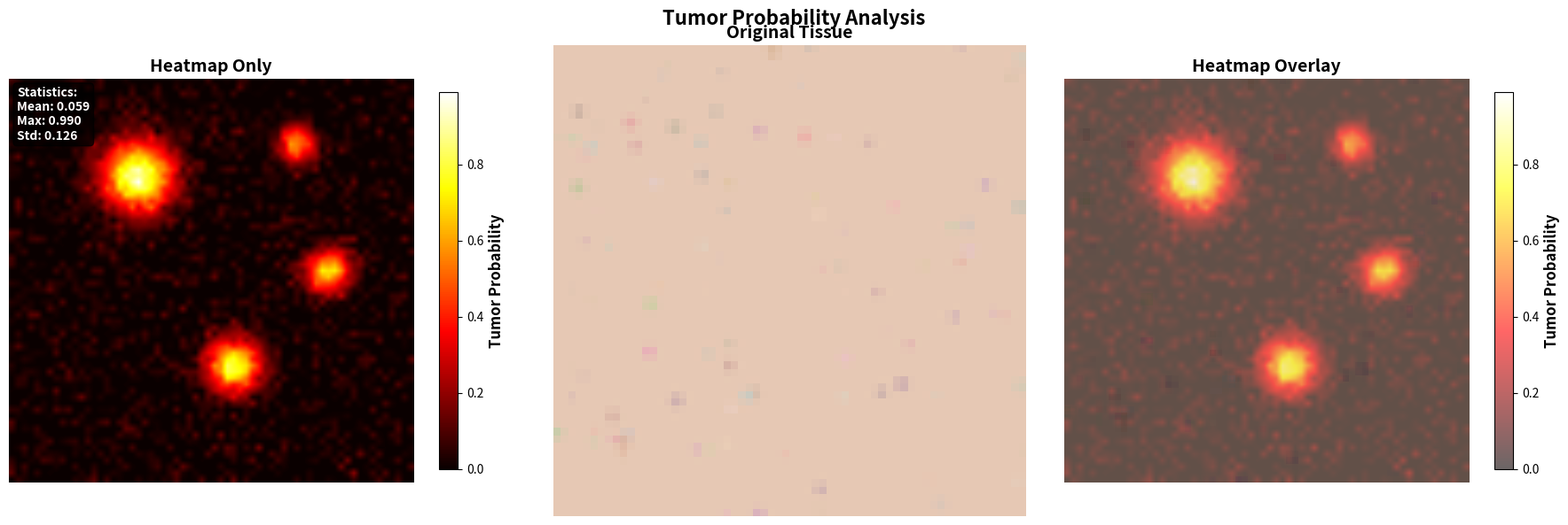
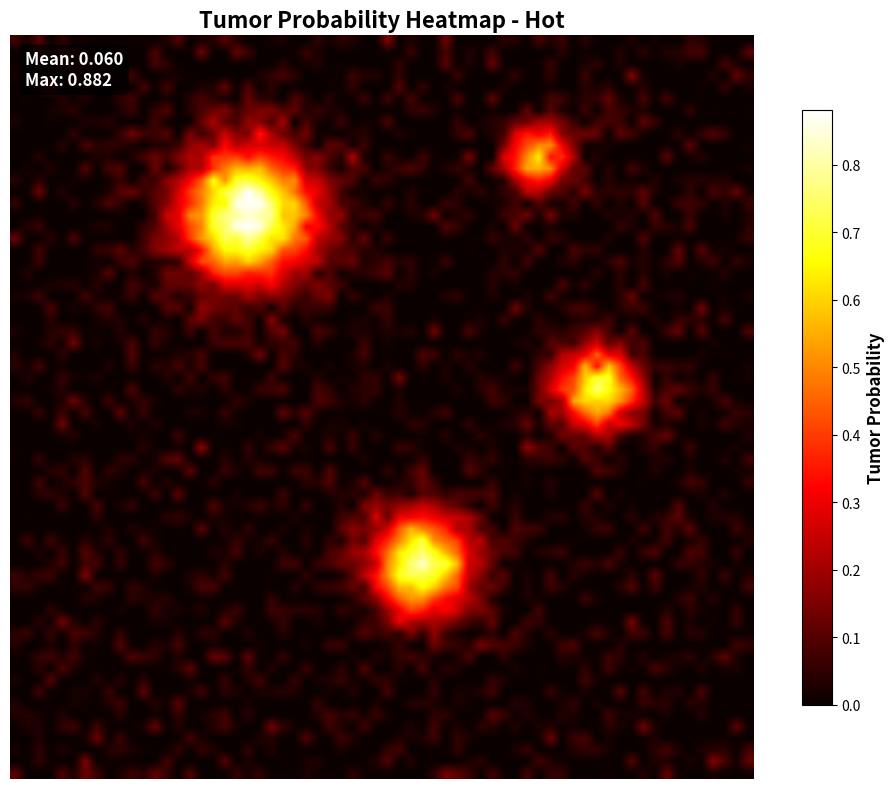
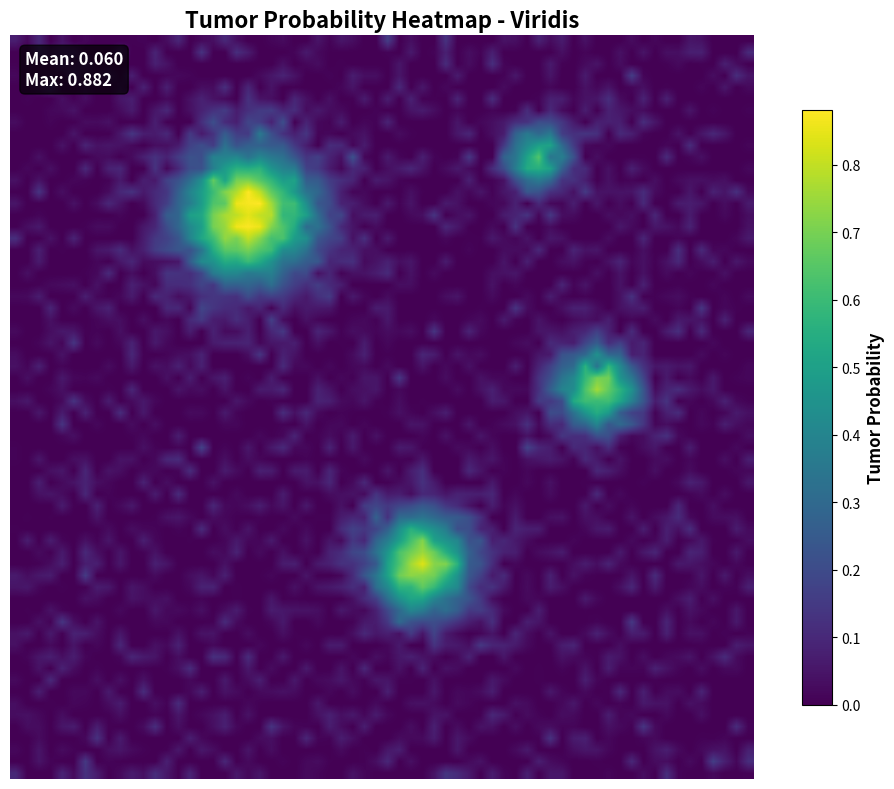
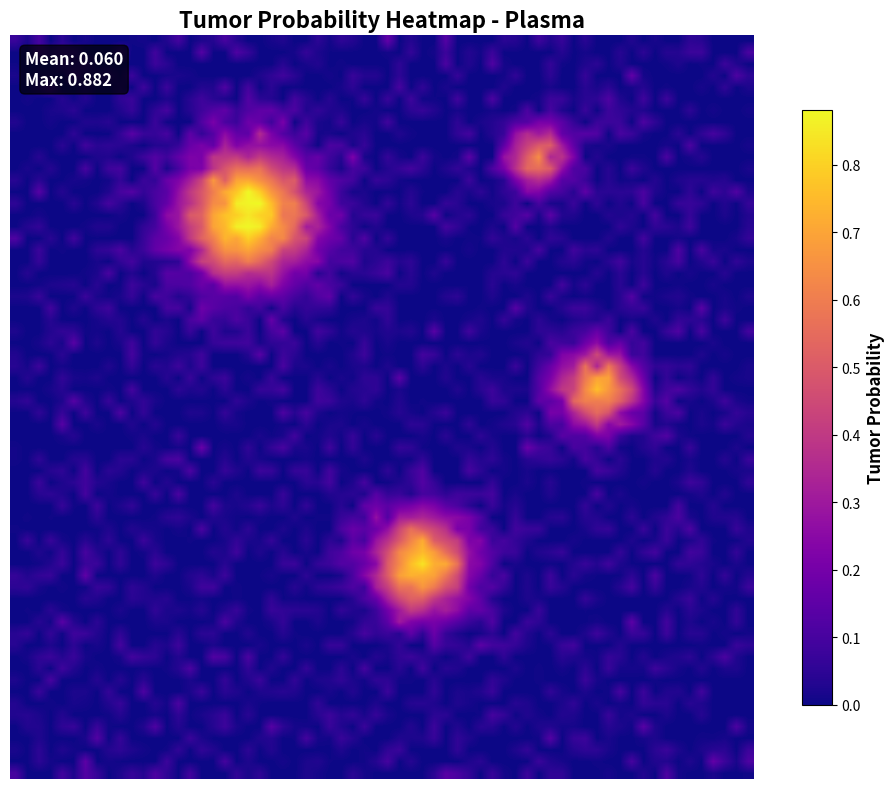
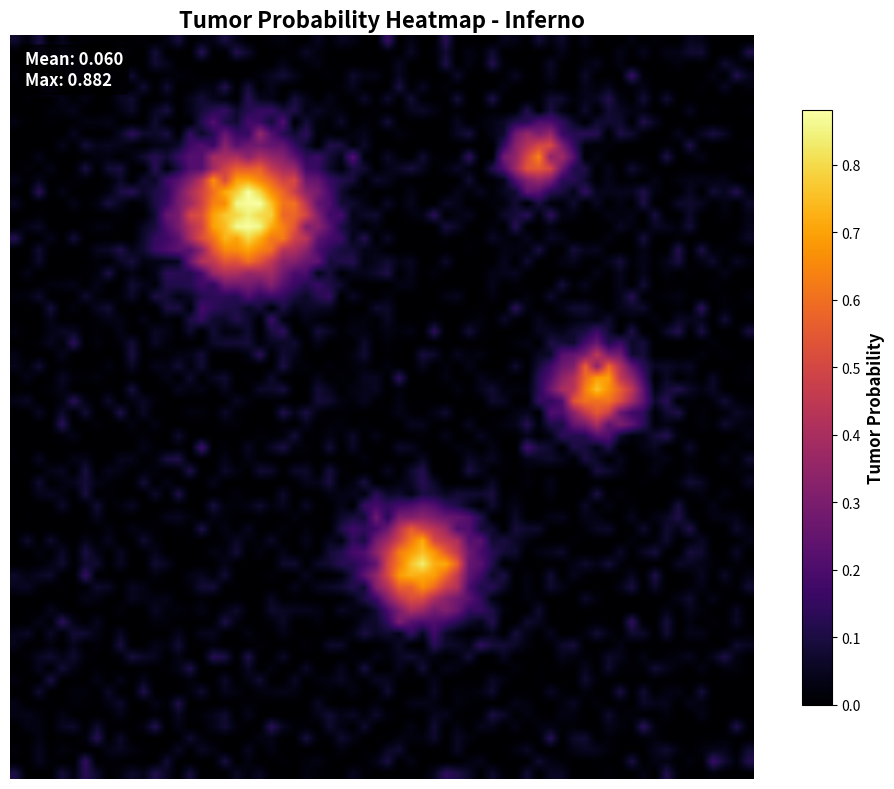
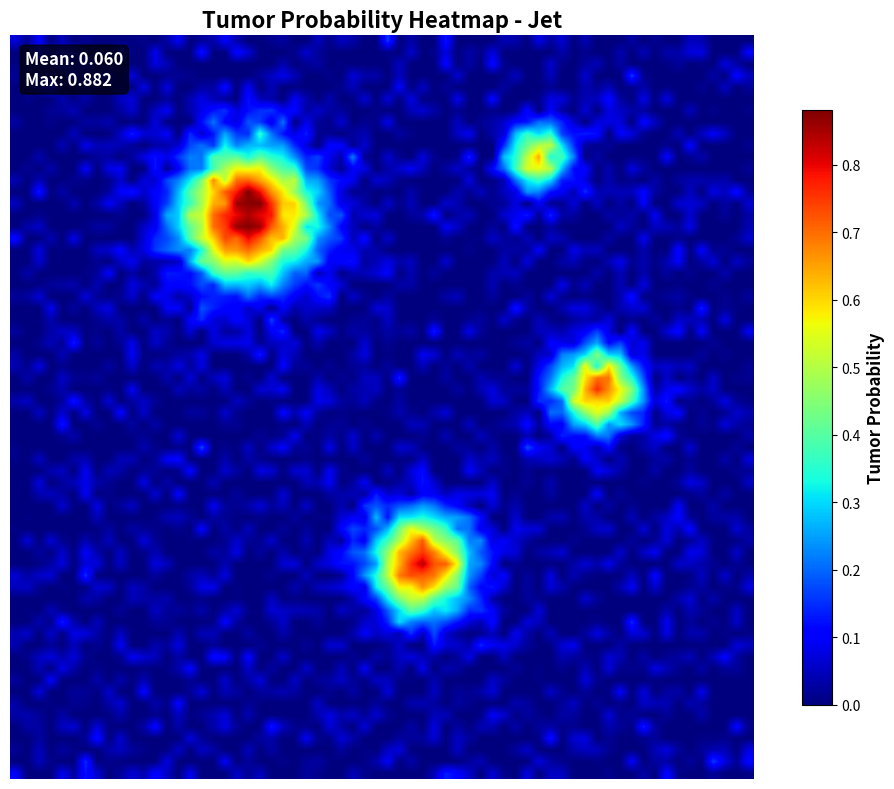
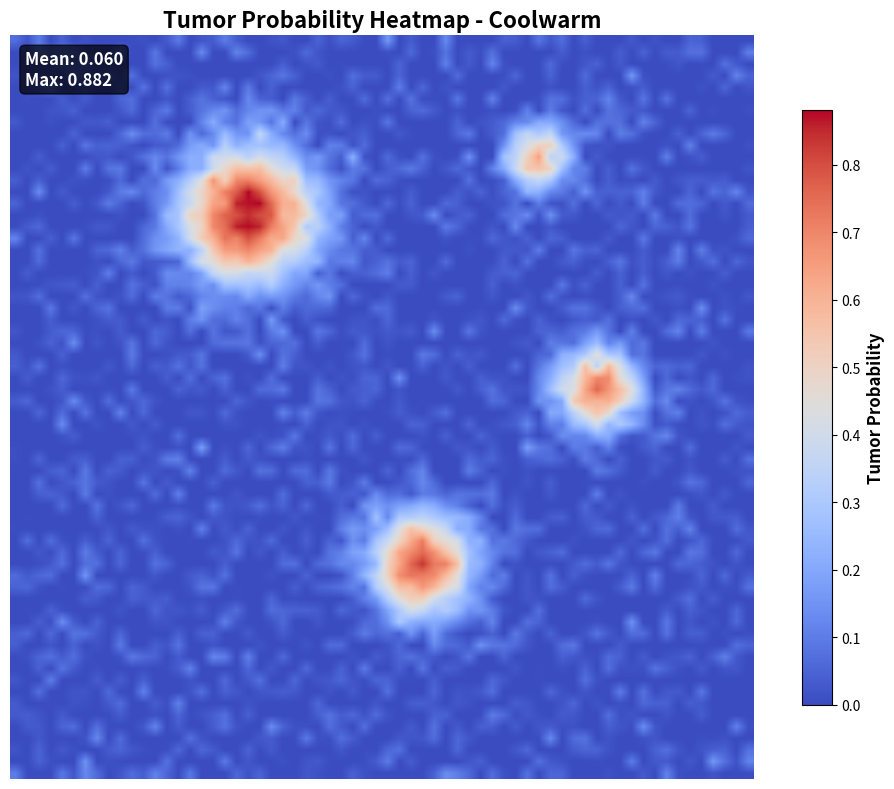
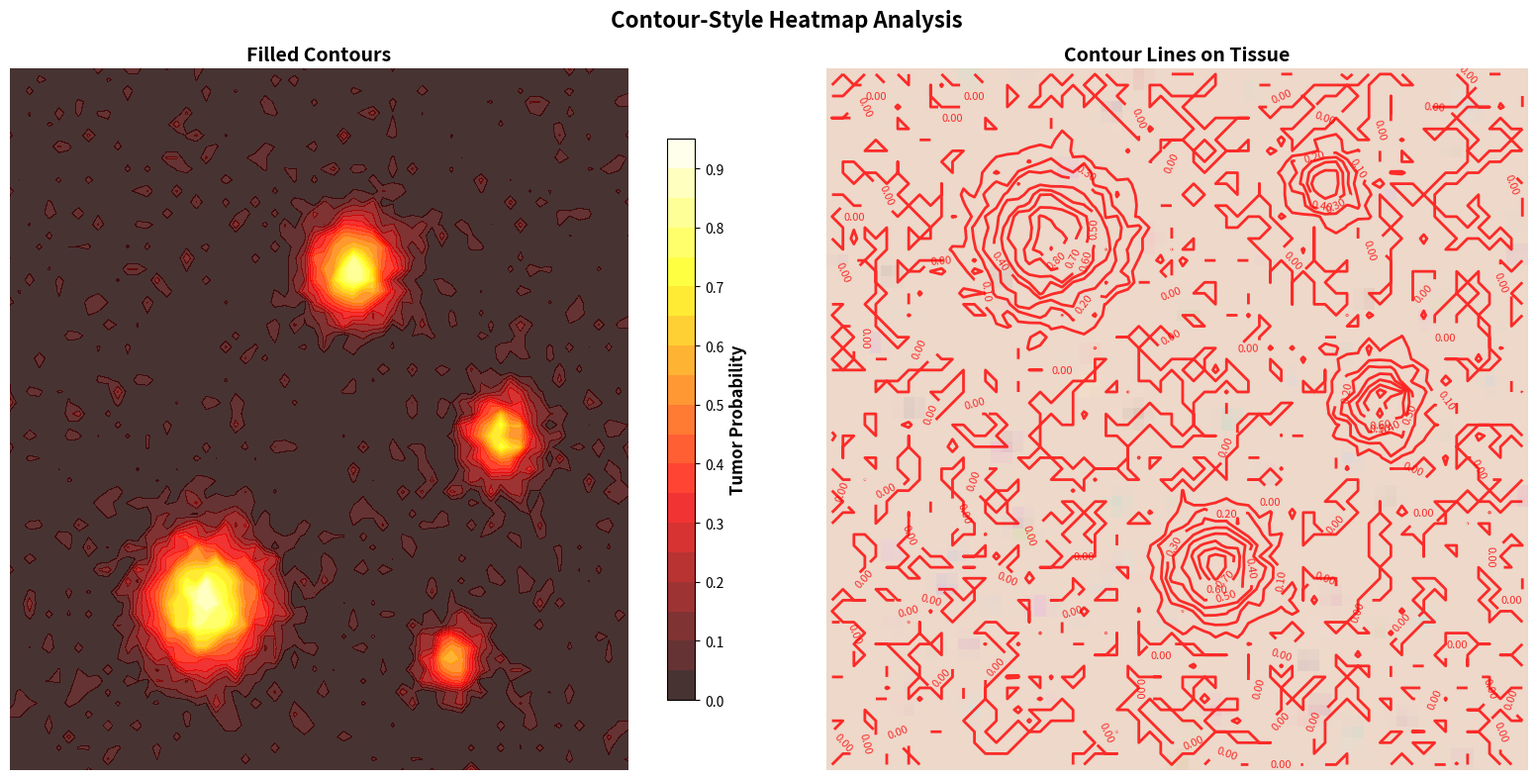

Write Python code to recreate these figures, in order.
#!/usr/bin/env python3
"""
Simple Heatmap Generator - Direct Implementation
Creates actual matplotlib heatmaps that you can see immediately
"""

import numpy as np
import matplotlib.pyplot as plt
from PIL import Image, ImageDraw
import os

def create_sample_data():
    """Create sample tumor probability data."""
    # Create a 64x64 grid representing an image analysis
    size = (64, 64)
    heatmap = np.zeros(size)
    
    # Add tumor hotspots with realistic patterns
    hotspots = [
        {'center': (15, 20), 'intensity': 0.9, 'radius': 8},
        {'center': (45, 35), 'intensity': 0.8, 'radius': 6},
        {'center': (30, 50), 'intensity': 0.7, 'radius': 5},
        {'center': (10, 45), 'intensity': 0.6, 'radius': 4},
    ]
    
    # Create coordinate grids
    y_coords, x_coords = np.ogrid[:size[0], :size[1]]
    
    # Add each hotspot
    for spot in hotspots:
        center_y, center_x = spot['center']
        intensity = spot['intensity']
        radius = spot['radius']
        
        # Calculate distance from center
        distance = np.sqrt((x_coords - center_x)**2 + (y_coords - center_y)**2)
        
        # Create gaussian-like distribution
        mask = distance <= radius * 2
        gaussian = intensity * np.exp(-(distance**2) / (2 * (radius/2)**2))
        heatmap[mask] += gaussian[mask]
    
    # Add some background noise
    background_noise = np.random.normal(0, 0.05, size)
    heatmap += background_noise
    
    # Ensure values are in [0, 1] range
    heatmap = np.clip(heatmap, 0, 1)
    
    return heatmap

def create_tissue_background():
    """Create a tissue-like background image."""
    size = (512, 512)
    
    # Create base tissue color
    img = Image.new('RGB', size, color=(230, 200, 180))  # Light pink tissue color
    draw = ImageDraw.Draw(img)
    
    # Add tissue texture
    for _ in range(100):
        x = np.random.randint(0, size[0])
        y = np.random.randint(0, size[1])
        radius = np.random.randint(2, 8)
        
        # Vary the tissue color slightly
        color = (
            np.random.randint(200, 240),
            np.random.randint(170, 210),
            np.random.randint(160, 200)
        )
        
        draw.ellipse([x-radius, y-radius, x+radius, y+radius], fill=color)
    
    return np.array(img)

def generate_heatmap(heatmap_type="tumor_probability", colormap="hot", save_path=None):
    """Generate a matplotlib heatmap visualization."""
    
    print(f"🎨 Generating {heatmap_type} heatmap with {colormap} colormap...")
    
    # Create sample data
    heatmap_data = create_sample_data()
    tissue_img = create_tissue_background()
    
    # Resize tissue image to match heatmap
    tissue_resized = np.array(Image.fromarray(tissue_img).resize(heatmap_data.shape[::-1]))
    
    # Create figure with subplots
    fig, axes = plt.subplots(1, 3, figsize=(18, 6))
    fig.suptitle(f'{heatmap_type.replace("_", " ").title()} Analysis', fontsize=16, fontweight='bold')
    
    # 1. Heatmap only
    im1 = axes[0].imshow(heatmap_data, cmap=colormap, interpolation='bilinear')
    axes[0].set_title('Heatmap Only', fontsize=14, fontweight='bold')
    axes[0].axis('off')
    
    # Add colorbar
    cbar1 = plt.colorbar(im1, ax=axes[0], shrink=0.8, aspect=20)
    cbar1.set_label('Tumor Probability', fontsize=12, fontweight='bold')
    cbar1.ax.tick_params(labelsize=10)
    
    # 2. Tissue background
    axes[1].imshow(tissue_resized)
    axes[1].set_title('Original Tissue', fontsize=14, fontweight='bold')
    axes[1].axis('off')
    
    # 3. Overlay heatmap on tissue
    axes[2].imshow(tissue_resized, alpha=1.0)
    im3 = axes[2].imshow(heatmap_data, cmap=colormap, alpha=0.6, interpolation='bilinear')
    axes[2].set_title('Heatmap Overlay', fontsize=14, fontweight='bold')
    axes[2].axis('off')
    
    # Add colorbar for overlay
    cbar3 = plt.colorbar(im3, ax=axes[2], shrink=0.8, aspect=20)
    cbar3.set_label('Tumor Probability', fontsize=12, fontweight='bold')
    cbar3.ax.tick_params(labelsize=10)
    
    # Add statistics text
    mean_val = np.mean(heatmap_data)
    max_val = np.max(heatmap_data)
    std_val = np.std(heatmap_data)
    
    stats_text = f'Statistics:\nMean: {mean_val:.3f}\nMax: {max_val:.3f}\nStd: {std_val:.3f}'
    axes[0].text(0.02, 0.98, stats_text, transform=axes[0].transAxes, 
                fontsize=10, fontweight='bold', color='white',
                bbox=dict(boxstyle='round', facecolor='black', alpha=0.7),
                verticalalignment='top')
    
    plt.tight_layout()
    
    # Save if path provided
    if save_path:
        # Create directory if it doesn't exist
        os.makedirs(os.path.dirname(save_path), exist_ok=True)
        plt.savefig(save_path, dpi=150, bbox_inches='tight', facecolor='white')
        print(f"✅ Heatmap saved: {save_path}")
    
    # Show the plot
    plt.show()
    
    return {
        'heatmap_data': heatmap_data,
        'tissue_image': tissue_resized,
        'statistics': {
            'mean': mean_val,
            'max': max_val,
            'std': std_val,
            'total_pixels': heatmap_data.size,
            'high_risk_pixels': np.sum(heatmap_data > 0.7),
            'moderate_risk_pixels': np.sum((heatmap_data > 0.3) & (heatmap_data <= 0.7)),
            'low_risk_pixels': np.sum(heatmap_data <= 0.3)
        }
    }

def generate_multiple_colormaps():
    """Generate heatmaps with different colormaps."""
    print("🎨 Generating multiple colormap examples...")
    
    # Create sample data once
    heatmap_data = create_sample_data()
    
    # Different colormaps
    colormaps = ['hot', 'viridis', 'plasma', 'inferno', 'jet', 'coolwarm']
    
    # Create output directory
    output_dir = "visible_heatmaps"
    os.makedirs(output_dir, exist_ok=True)
    
    for i, cmap in enumerate(colormaps):
        print(f"   {i+1}. Generating {cmap} heatmap...")
        
        fig, ax = plt.subplots(1, 1, figsize=(10, 8))
        
        # Generate heatmap
        im = ax.imshow(heatmap_data, cmap=cmap, interpolation='bilinear')
        ax.set_title(f'Tumor Probability Heatmap - {cmap.title()}', 
                    fontsize=16, fontweight='bold')
        ax.axis('off')
        
        # Add colorbar
        cbar = plt.colorbar(im, ax=ax, shrink=0.8, aspect=20)
        cbar.set_label('Tumor Probability', fontsize=12, fontweight='bold')
        cbar.ax.tick_params(labelsize=10)
        
        # Add statistics
        mean_val = np.mean(heatmap_data)
        max_val = np.max(heatmap_data)
        
        stats_text = f'Mean: {mean_val:.3f}\nMax: {max_val:.3f}'
        ax.text(0.02, 0.98, stats_text, transform=ax.transAxes, 
               fontsize=12, fontweight='bold', color='white',
               bbox=dict(boxstyle='round', facecolor='black', alpha=0.7),
               verticalalignment='top')
        
        plt.tight_layout()
        
        # Save
        output_path = os.path.join(output_dir, f"heatmap_{cmap}.png")
        plt.savefig(output_path, dpi=150, bbox_inches='tight', facecolor='white')
        plt.close()
        
        print(f"      ✅ Saved: {output_path}")
    
    print(f"\n✅ All heatmaps saved to: {os.path.abspath(output_dir)}")

def generate_contour_heatmap():
    """Generate contour-style heatmap."""
    print("🎨 Generating contour-style heatmap...")
    
    heatmap_data = create_sample_data()
    tissue_img = create_tissue_background()
    tissue_resized = np.array(Image.fromarray(tissue_img).resize(heatmap_data.shape[::-1]))
    
    fig, axes = plt.subplots(1, 2, figsize=(16, 8))
    fig.suptitle('Contour-Style Heatmap Analysis', fontsize=16, fontweight='bold')
    
    # 1. Filled contours
    contour_filled = axes[0].contourf(heatmap_data, levels=20, cmap='hot', alpha=0.8)
    axes[0].set_title('Filled Contours', fontsize=14, fontweight='bold')
    axes[0].axis('off')
    
    # Add colorbar
    cbar1 = plt.colorbar(contour_filled, ax=axes[0], shrink=0.8)
    cbar1.set_label('Tumor Probability', fontsize=12, fontweight='bold')
    
    # 2. Contours on tissue
    axes[1].imshow(tissue_resized, alpha=0.7)
    contour_lines = axes[1].contour(heatmap_data, levels=10, colors='red', alpha=0.8, linewidths=2)
    axes[1].clabel(contour_lines, inline=True, fontsize=8, fmt='%.2f')
    axes[1].set_title('Contour Lines on Tissue', fontsize=14, fontweight='bold')
    axes[1].axis('off')
    
    plt.tight_layout()
    
    # Save
    output_path = "visible_heatmaps/contour_heatmap.png"
    os.makedirs(os.path.dirname(output_path), exist_ok=True)
    plt.savefig(output_path, dpi=150, bbox_inches='tight', facecolor='white')
    plt.show()
    
    print(f"✅ Contour heatmap saved: {output_path}")

def main():
    """Main function to demonstrate heatmap generation."""
    print("🎯 Simple Heatmap Generator - Direct Implementation")
    print("=" * 60)
    
    try:
        # 1. Generate basic heatmap
        print("\n1. Generating basic heatmap...")
        result = generate_heatmap(
            heatmap_type="tumor_probability",
            colormap="hot",
            save_path="visible_heatmaps/basic_heatmap.png"
        )
        
        print(f"\n📊 Analysis Results:")
        stats = result['statistics']
        print(f"   • Mean tumor probability: {stats['mean']:.3f}")
        print(f"   • Maximum probability: {stats['max']:.3f}")
        print(f"   • Standard deviation: {stats['std']:.3f}")
        print(f"   • High risk pixels: {stats['high_risk_pixels']}")
        print(f"   • Moderate risk pixels: {stats['moderate_risk_pixels']}")
        print(f"   • Low risk pixels: {stats['low_risk_pixels']}")
        
        # 2. Generate multiple colormaps
        print("\n2. Generating multiple colormap examples...")
        generate_multiple_colormaps()
        
        # 3. Generate contour heatmap
        print("\n3. Generating contour-style heatmap...")
        generate_contour_heatmap()
        
        print("\n✅ All heatmaps generated successfully!")
        print(f"📂 Check the 'visible_heatmaps' directory for all outputs")
        
        # Show usage example
        print("\n💡 Usage in your dashboard:")
        print("""
# Import and use directly:
from simple_heatmap import generate_heatmap

# Generate heatmap
result = generate_heatmap(
    heatmap_type="tumor_probability",
    colormap="hot",
    save_path="output.png"
)

# Access data
heatmap_array = result['heatmap_data']
statistics = result['statistics']
        """)
        
    except Exception as e:
        print(f"❌ Error: {str(e)}")
        import traceback
        traceback.print_exc()
        return 1
    
    return 0

if __name__ == "__main__":
    exit(main())
